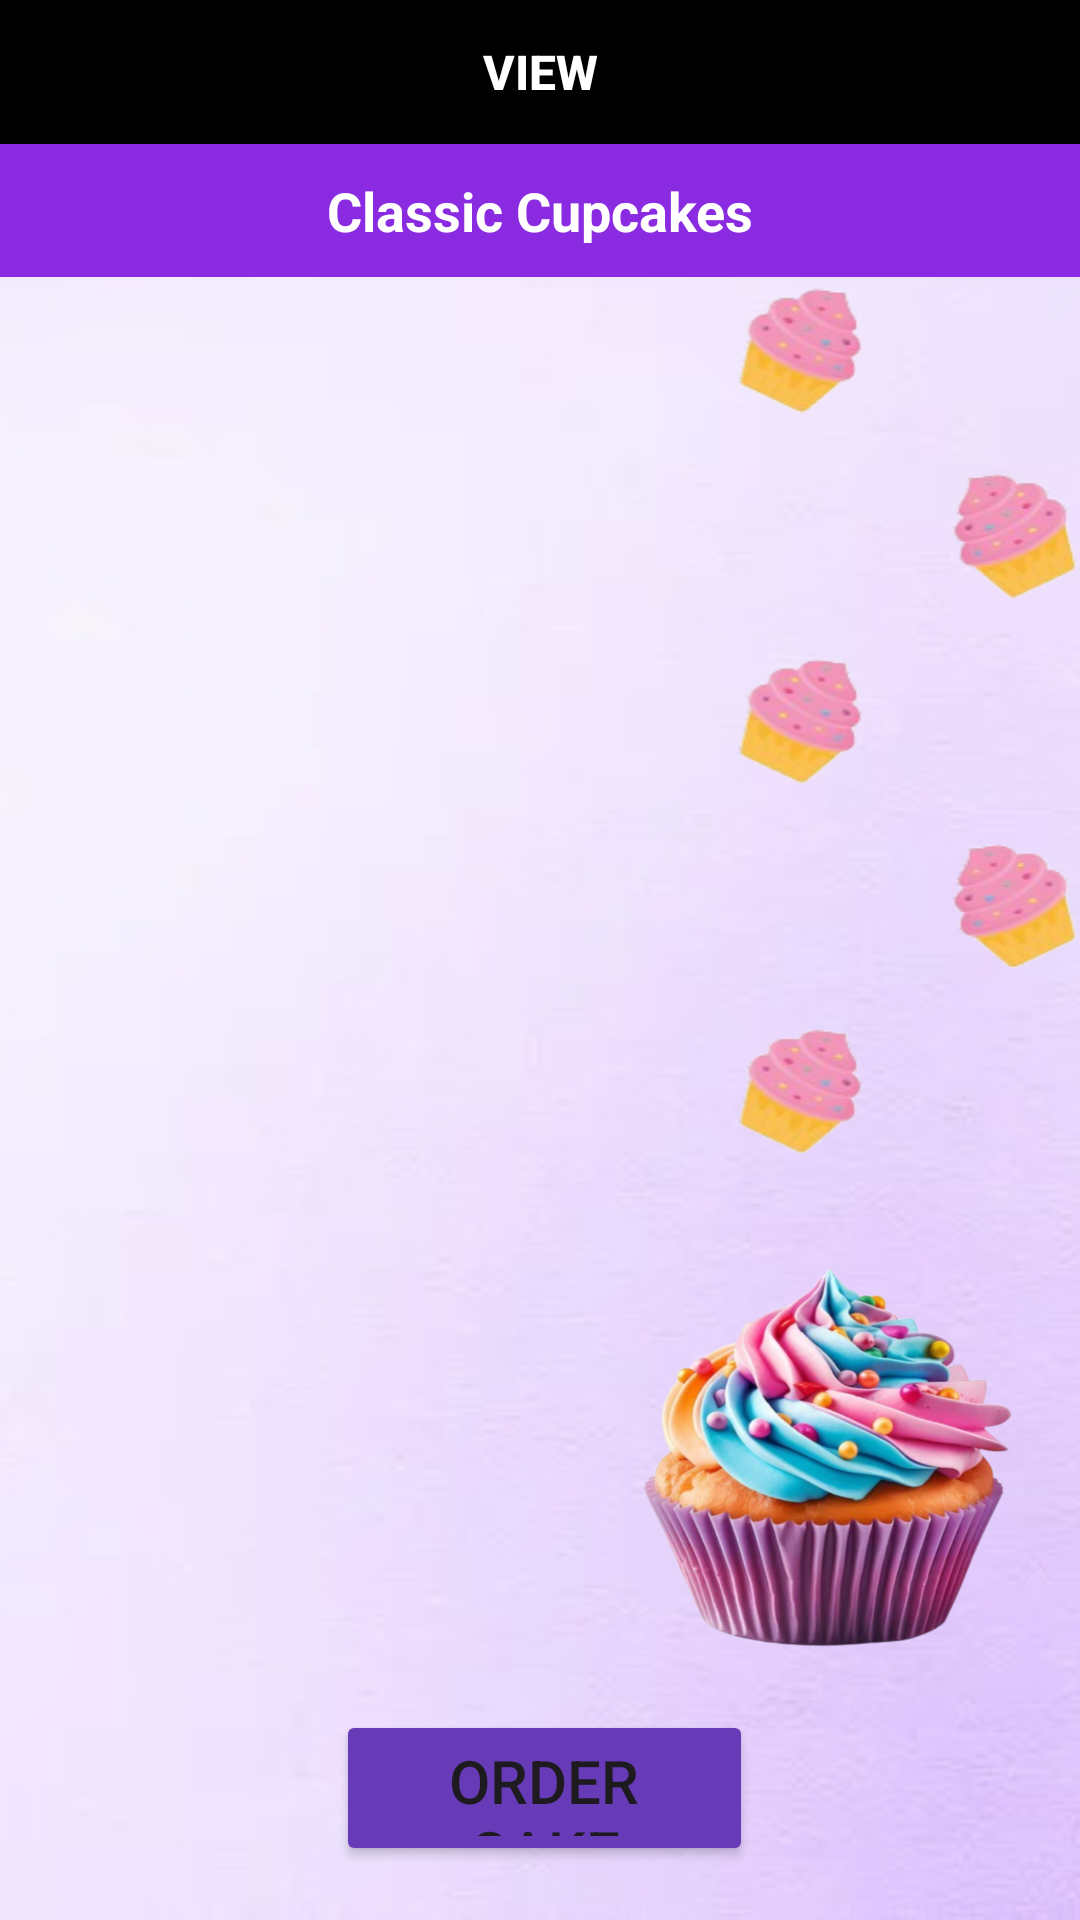

The Android layout XML behind this screen, and the referenced resources:
<!-- AndroidManifest.xml: application theme Theme.SweetCake -->
<!-- res/layout/activity_classic_cupcakescus.xml -->
<?xml version="1.0" encoding="utf-8"?>
<RelativeLayout
    xmlns:android="http://schemas.android.com/apk/res/android"
    xmlns:app="http://schemas.android.com/apk/res-auto"
    xmlns:tools="http://schemas.android.com/tools"
    android:layout_width="match_parent"
    android:layout_height="match_parent"
    tools:context=".Classic_cupcakescus"
    android:background="@drawable/cusclassicbg">
    <LinearLayout
        android:id="@+id/line1"
        android:orientation="horizontal"
        android:layout_width="match_parent"
        android:layout_height="wrap_content">


        <Button
            android:id="@+id/findrefresh_data"
            android:layout_width="match_parent"
            android:layout_height="wrap_content"
            android:layout_weight="1"
            android:background="@color/black"
            android:text="VIEW"
            android:textColor="#FFF"
            android:textSize="16sp"
            android:textStyle="bold" />

    </LinearLayout>

    <TextView
        android:id="@+id/finddata_list_count"
        android:layout_width="match_parent"
        android:layout_height="wrap_content"
        android:layout_below="@id/line1"
        android:background="@color/primary"
        android:gravity="center"
        android:padding="10dp"
        android:text="Classic Cupcakes"
        android:textColor="#fff"
        android:textSize="18sp"
        android:textStyle="bold" />

    <TextView
        android:id="@+id/findcall_data_list"
        android:layout_width="match_parent"
        android:layout_height="460dp"
        android:layout_below="@id/finddata_list_count"
        android:layout_alignParentBottom="true"
        android:layout_marginBottom="90dp"
        android:padding="10dp"
        android:textColor="#000"
        android:textSize="14sp" />


    <Button
        android:id="@+id/order_btn"
        android:layout_width="190dp"
        android:layout_height="52dp"
        android:layout_alignParentStart="true"
        android:layout_alignParentEnd="true"
        android:layout_alignParentBottom="true"
        android:layout_marginStart="112dp"
        android:layout_marginEnd="109dp"
        android:layout_marginBottom="18dp"
        android:backgroundTint="#673AB7"
        android:text="Order Cake"
        android:textSize="20dp"
        app:layout_constraintBottom_toBottomOf="parent"
        app:layout_constraintEnd_toEndOf="parent"
        app:layout_constraintHorizontal_bias="0.547"
        app:layout_constraintStart_toStartOf="parent"
        app:layout_constraintTop_toTopOf="parent"
        app:layout_constraintVertical_bias="0.794" />

</RelativeLayout>
<!-- resources referenced by this layout -->
<resources>
  <color name="black">#FF000000</color>
  <color name="primary">#8a2be2</color>
  <!-- drawable cusclassicbg: png bitmap (drawable, 1011844 bytes) -->
  <style name="Theme.SweetCake" parent="Base.Theme.SweetCake" />
  <style name="Base.Theme.SweetCake" parent="Theme.Material3.DayNight.NoActionBar">
          
          
      </style>
</resources>
